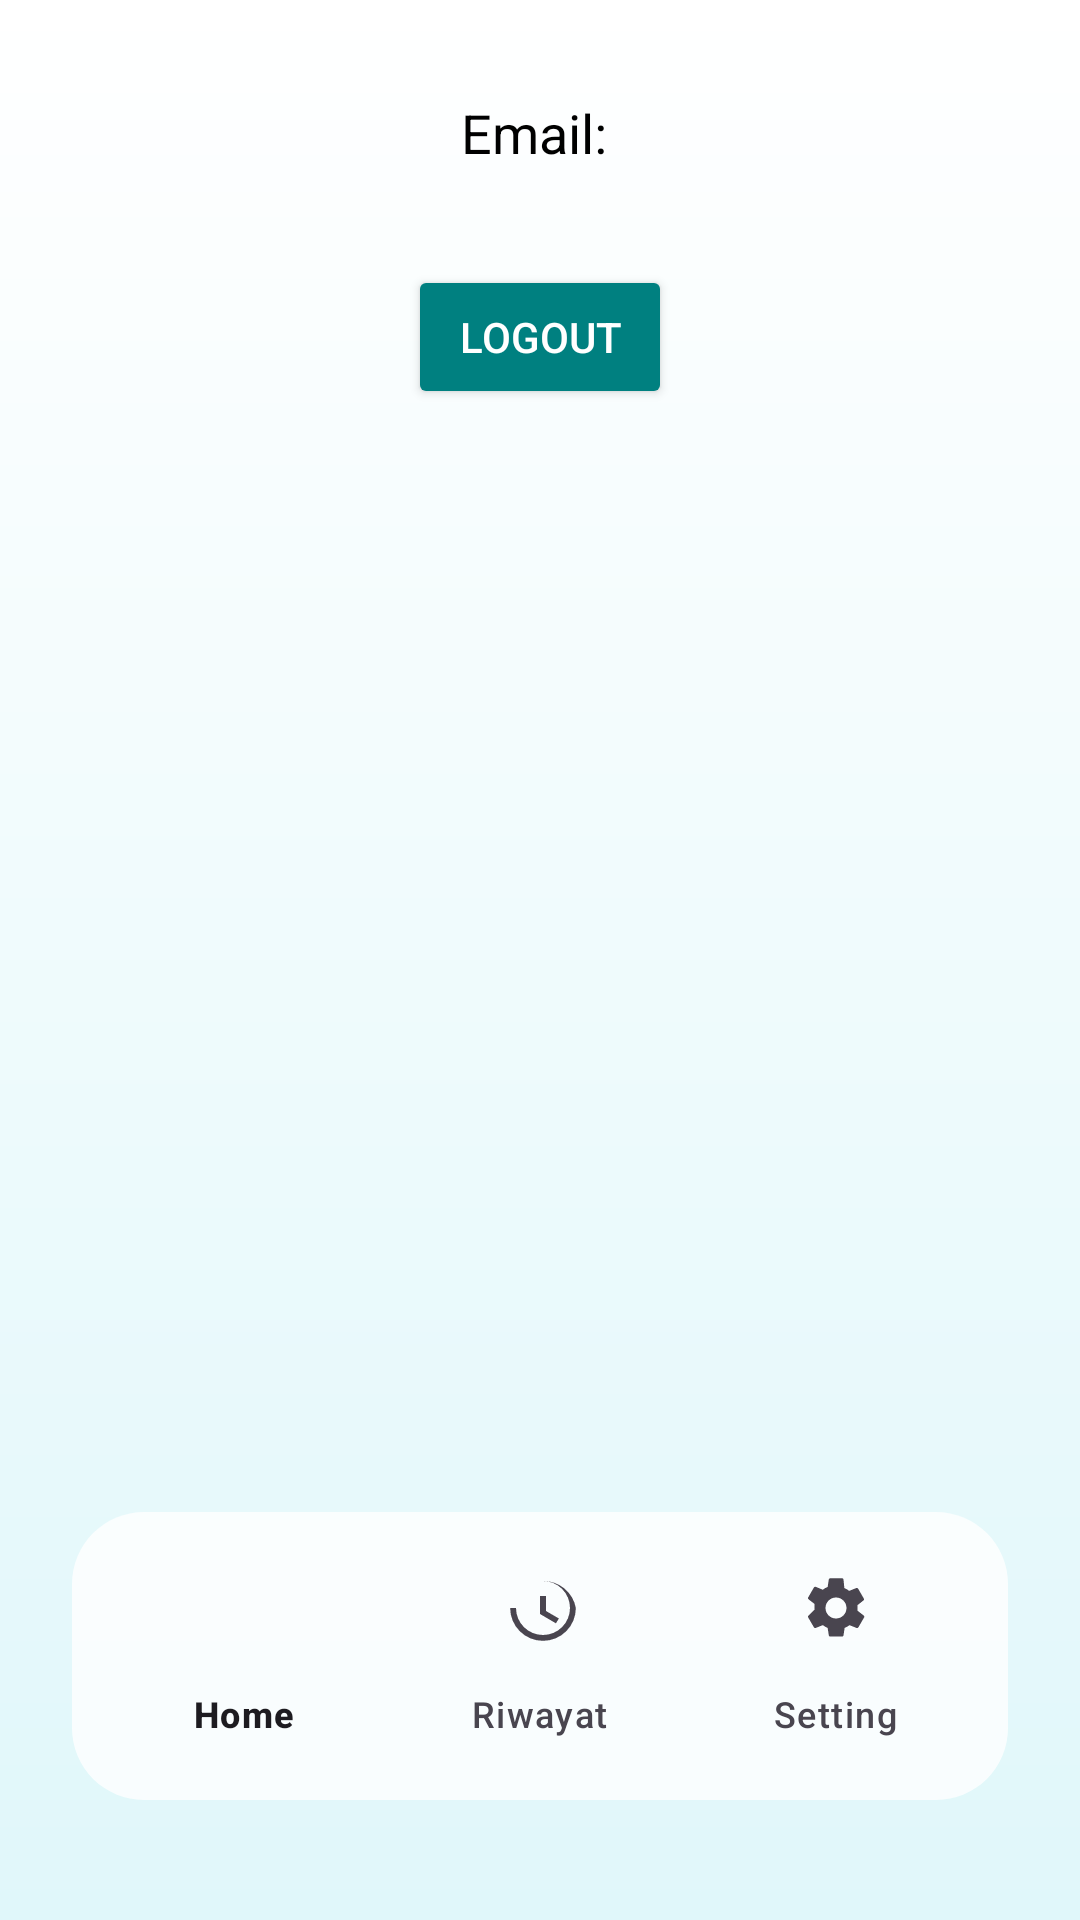

Layout XML and referenced resources for this Android screen:
<!-- AndroidManifest.xml: application theme Theme.Personalfinance -->
<!-- res/layout/activity_settings.xml -->
<?xml version="1.0" encoding="utf-8"?>
<androidx.constraintlayout.widget.ConstraintLayout
    xmlns:android="http://schemas.android.com/apk/res/android"
    xmlns:app="http://schemas.android.com/apk/res-auto"
    android:layout_width="match_parent"
    android:layout_height="match_parent"
    android:background="@drawable/bg_gradient">

    <TextView
        android:id="@+id/userEmail"
        android:layout_width="wrap_content"
        android:layout_height="wrap_content"
        android:text="Email: "
        android:textSize="18sp"
        android:layout_marginTop="32dp"
        android:textColor="#000000"
        app:layout_constraintTop_toTopOf="parent"
        app:layout_constraintStart_toStartOf="parent"
        app:layout_constraintEnd_toEndOf="parent"/>

    <Button
        android:id="@+id/logoutBtn"
        android:layout_width="wrap_content"
        android:layout_height="wrap_content"
        android:text="Logout"
        android:textColor="@android:color/white"
        android:layout_marginTop="32dp"
        android:backgroundTint="@color/green_teal"
        app:layout_constraintTop_toBottomOf="@id/userEmail"
        app:layout_constraintStart_toStartOf="parent"
        app:layout_constraintEnd_toEndOf="parent"/>

    <com.google.android.material.bottomnavigation.BottomNavigationView
        android:id="@+id/bottomNavigationView"
        android:layout_width="0dp"
        android:layout_height="wrap_content"
        android:layout_marginHorizontal="24dp"
        android:layout_marginBottom="40dp"
        android:background="@drawable/bottom_nav_background"
        android:elevation="8dp"
        app:labelVisibilityMode="labeled"
        app:layout_constraintBottom_toBottomOf="parent"
        app:layout_constraintEnd_toEndOf="parent"
        app:layout_constraintStart_toStartOf="parent"
        app:menu="@menu/bottom_nav_menu" />
</androidx.constraintlayout.widget.ConstraintLayout>
<!-- resources referenced by this layout -->
<resources>
  <color name="green_teal">#008080</color>
  <!-- drawable bg_gradient (drawable) -->
  <?xml version="1.0" encoding="utf-8"?>
  <shape xmlns:android="http://schemas.android.com/apk/res/android"
      android:shape="rectangle">
  
      <gradient
          android:angle="90"
          android:startColor="#E0F7FA"
          android:endColor="#FFFFFF"
          android:type="linear" />
  </shape>
  <!-- drawable bottom_nav_background (drawable) -->
  <shape xmlns:android="http://schemas.android.com/apk/res/android"
      android:shape="rectangle">
      <solid android:color="#CCFFFFFF" />
      <corners android:radius="24dp" />
      <padding android:left="8dp" android:top="8dp" android:right="8dp" android:bottom="8dp" />
  </shape>
  <style name="Theme.Personalfinance" parent="Base.Theme.Personalfinance" />
  <style name="Base.Theme.Personalfinance" parent="Theme.Material3.DayNight.NoActionBar">
          
          
      </style>
</resources>
